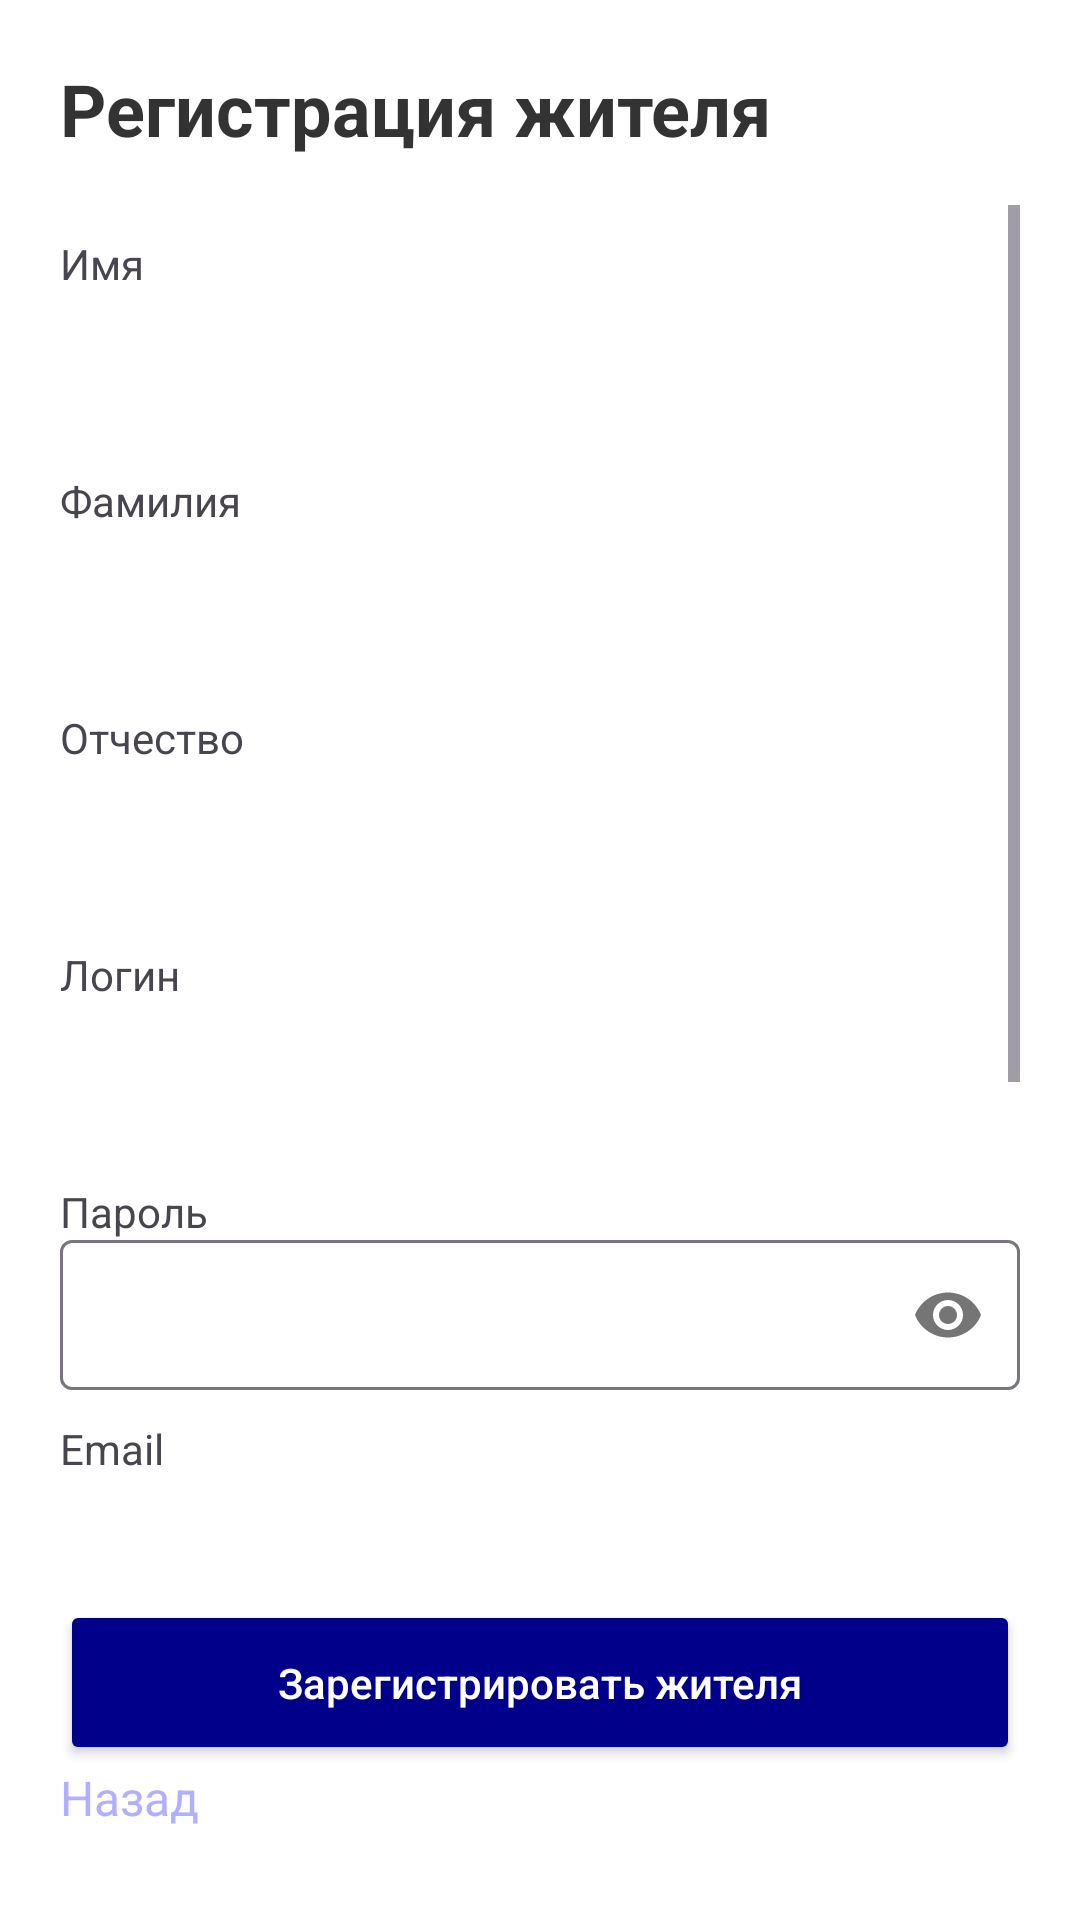

The Android layout XML behind this screen, and the referenced resources:
<!-- AndroidManifest.xml: application theme Theme.HelpDesk -->
<!-- res/layout/activity_admin_register_user.xml -->
<?xml version="1.0" encoding="utf-8"?>
<androidx.constraintlayout.widget.ConstraintLayout xmlns:android="http://schemas.android.com/apk/res/android"
    xmlns:app="http://schemas.android.com/apk/res-auto"
    xmlns:tools="http://schemas.android.com/tools"
    android:layout_width="match_parent"
    android:layout_height="match_parent"
    android:background="@android:color/white"
    android:padding="20dp"
    tools:context=".admin.AdminRegisterUserActivity">

    <TextView
        android:id="@+id/tv_title"
        android:layout_width="wrap_content"
        android:layout_height="wrap_content"
        android:text="Регистрация жителя"
        android:textColor="#333333"
        android:textSize="24sp"
        android:textStyle="bold"
        app:layout_constraintTop_toTopOf="parent"
        app:layout_constraintStart_toStartOf="parent" />

    <ScrollView
        android:layout_width="match_parent"
        android:layout_height="0dp"
        android:layout_marginTop="16dp"
        android:layout_marginBottom="16dp"
        app:layout_constraintTop_toBottomOf="@id/tv_title"
        app:layout_constraintBottom_toTopOf="@id/btn_create">

        <LinearLayout
            android:layout_width="match_parent"
            android:layout_height="wrap_content"
            android:orientation="vertical">

            <TextView android:layout_width="wrap_content" android:layout_height="wrap_content" android:text="Имя" android:layout_marginTop="10dp" />
            <EditText android:id="@+id/et_name" android:layout_width="match_parent" android:layout_height="50dp" android:background="@drawable/edit_text_border" android:padding="10dp" android:inputType="textPersonName" />

            <TextView android:layout_width="wrap_content" android:layout_height="wrap_content" android:text="Фамилия" android:layout_marginTop="10dp" />
            <EditText android:id="@+id/et_surname" android:layout_width="match_parent" android:layout_height="50dp" android:background="@drawable/edit_text_border" android:padding="10dp" android:inputType="textPersonName" />

            <TextView android:layout_width="wrap_content" android:layout_height="wrap_content" android:text="Отчество" android:layout_marginTop="10dp" />
            <EditText android:id="@+id/et_patronymic" android:layout_width="match_parent" android:layout_height="50dp" android:background="@drawable/edit_text_border" android:padding="10dp" android:inputType="textPersonName" />

            <TextView android:layout_width="wrap_content" android:layout_height="wrap_content" android:text="Логин" android:layout_marginTop="10dp" />
            <EditText android:id="@+id/et_login" android:layout_width="match_parent" android:layout_height="50dp" android:background="@drawable/edit_text_border" android:padding="10dp" android:inputType="text" />

            <TextView android:layout_width="wrap_content" android:layout_height="wrap_content" android:text="Пароль" android:layout_marginTop="10dp" />
            <com.google.android.material.textfield.TextInputLayout
                android:layout_width="match_parent"
                android:layout_height="wrap_content"
                app:passwordToggleEnabled="true"
                app:hintEnabled="false">
                <EditText android:id="@+id/et_password" android:layout_width="match_parent" android:layout_height="50dp" android:background="@drawable/edit_text_border" android:padding="10dp" android:inputType="textPassword" />
            </com.google.android.material.textfield.TextInputLayout>

            <TextView android:layout_width="wrap_content" android:layout_height="wrap_content" android:text="Email" android:layout_marginTop="10dp" />
            <EditText android:id="@+id/et_email" android:layout_width="match_parent" android:layout_height="50dp" android:background="@drawable/edit_text_border" android:padding="10dp" android:inputType="textEmailAddress" />

            <TextView android:layout_width="wrap_content" android:layout_height="wrap_content" android:text="Телефон" android:layout_marginTop="10dp" />
            <EditText android:id="@+id/et_phone" android:layout_width="match_parent" android:layout_height="50dp" android:background="@drawable/edit_text_border" android:padding="10dp" android:inputType="phone" />

            <TextView android:layout_width="wrap_content" android:layout_height="wrap_content" android:text="Выберите ЖК" android:layout_marginTop="15dp" android:textStyle="bold" />
            <Spinner android:id="@+id/spinner_company" android:layout_width="match_parent" android:layout_height="50dp" android:background="@drawable/edit_text_border" />

            <Button
                android:id="@+id/btn_add_company_quick"
                android:layout_width="match_parent"
                android:layout_height="wrap_content"
                android:text="+ Добавить новый ЖК"
                android:textSize="12sp"
                android:textAllCaps="false"
                android:backgroundTint="#808080"
                android:layout_marginTop="5dp" />

        </LinearLayout>
    </ScrollView>

    <Button
        android:id="@+id/btn_create"
        android:layout_width="match_parent"
        android:layout_height="55dp"
        android:backgroundTint="@color/figma_blue"
        android:text="Зарегистрировать жителя"
        android:textAllCaps="false"
        android:textColor="@android:color/white"
        app:cornerRadius="10dp"
        app:layout_constraintBottom_toTopOf="@id/tv_back" />

    <TextView
        android:id="@+id/tv_back"
        android:layout_width="wrap_content"
        android:layout_height="wrap_content"
        android:layout_marginBottom="10dp"
        android:text="Назад"
        android:textColor="#B0B0FF"
        android:textSize="16sp"
        app:layout_constraintBottom_toBottomOf="parent"
        app:layout_constraintStart_toStartOf="parent" />

</androidx.constraintlayout.widget.ConstraintLayout>
<!-- resources referenced by this layout -->
<resources>
  <color name="figma_blue">#00008B</color>
  <style name="Theme.HelpDesk" parent="Base.Theme.HelpDesk" />
  <style name="Base.Theme.HelpDesk" parent="Theme.Material3.DayNight.NoActionBar">
          
          
      </style>
</resources>
